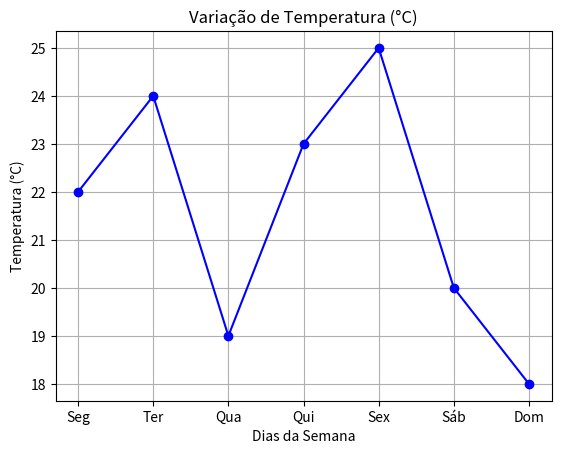

Recreate this plot in Python.
import matplotlib.pyplot as plt

# Dados de exemplo
dias = ['Seg', 'Ter', 'Qua', 'Qui', 'Sex', 'Sáb', 'Dom']
temperaturas = [22, 24, 19, 23, 25, 20, 18]

# Criar o gráfico de linha
plt.plot(dias, temperaturas, marker='o', linestyle='-', color='b')
plt.title('Variação de Temperatura (°C)')
plt.xlabel('Dias da Semana')
plt.ylabel('Temperatura (°C)')
plt.grid(True)
plt.show()
